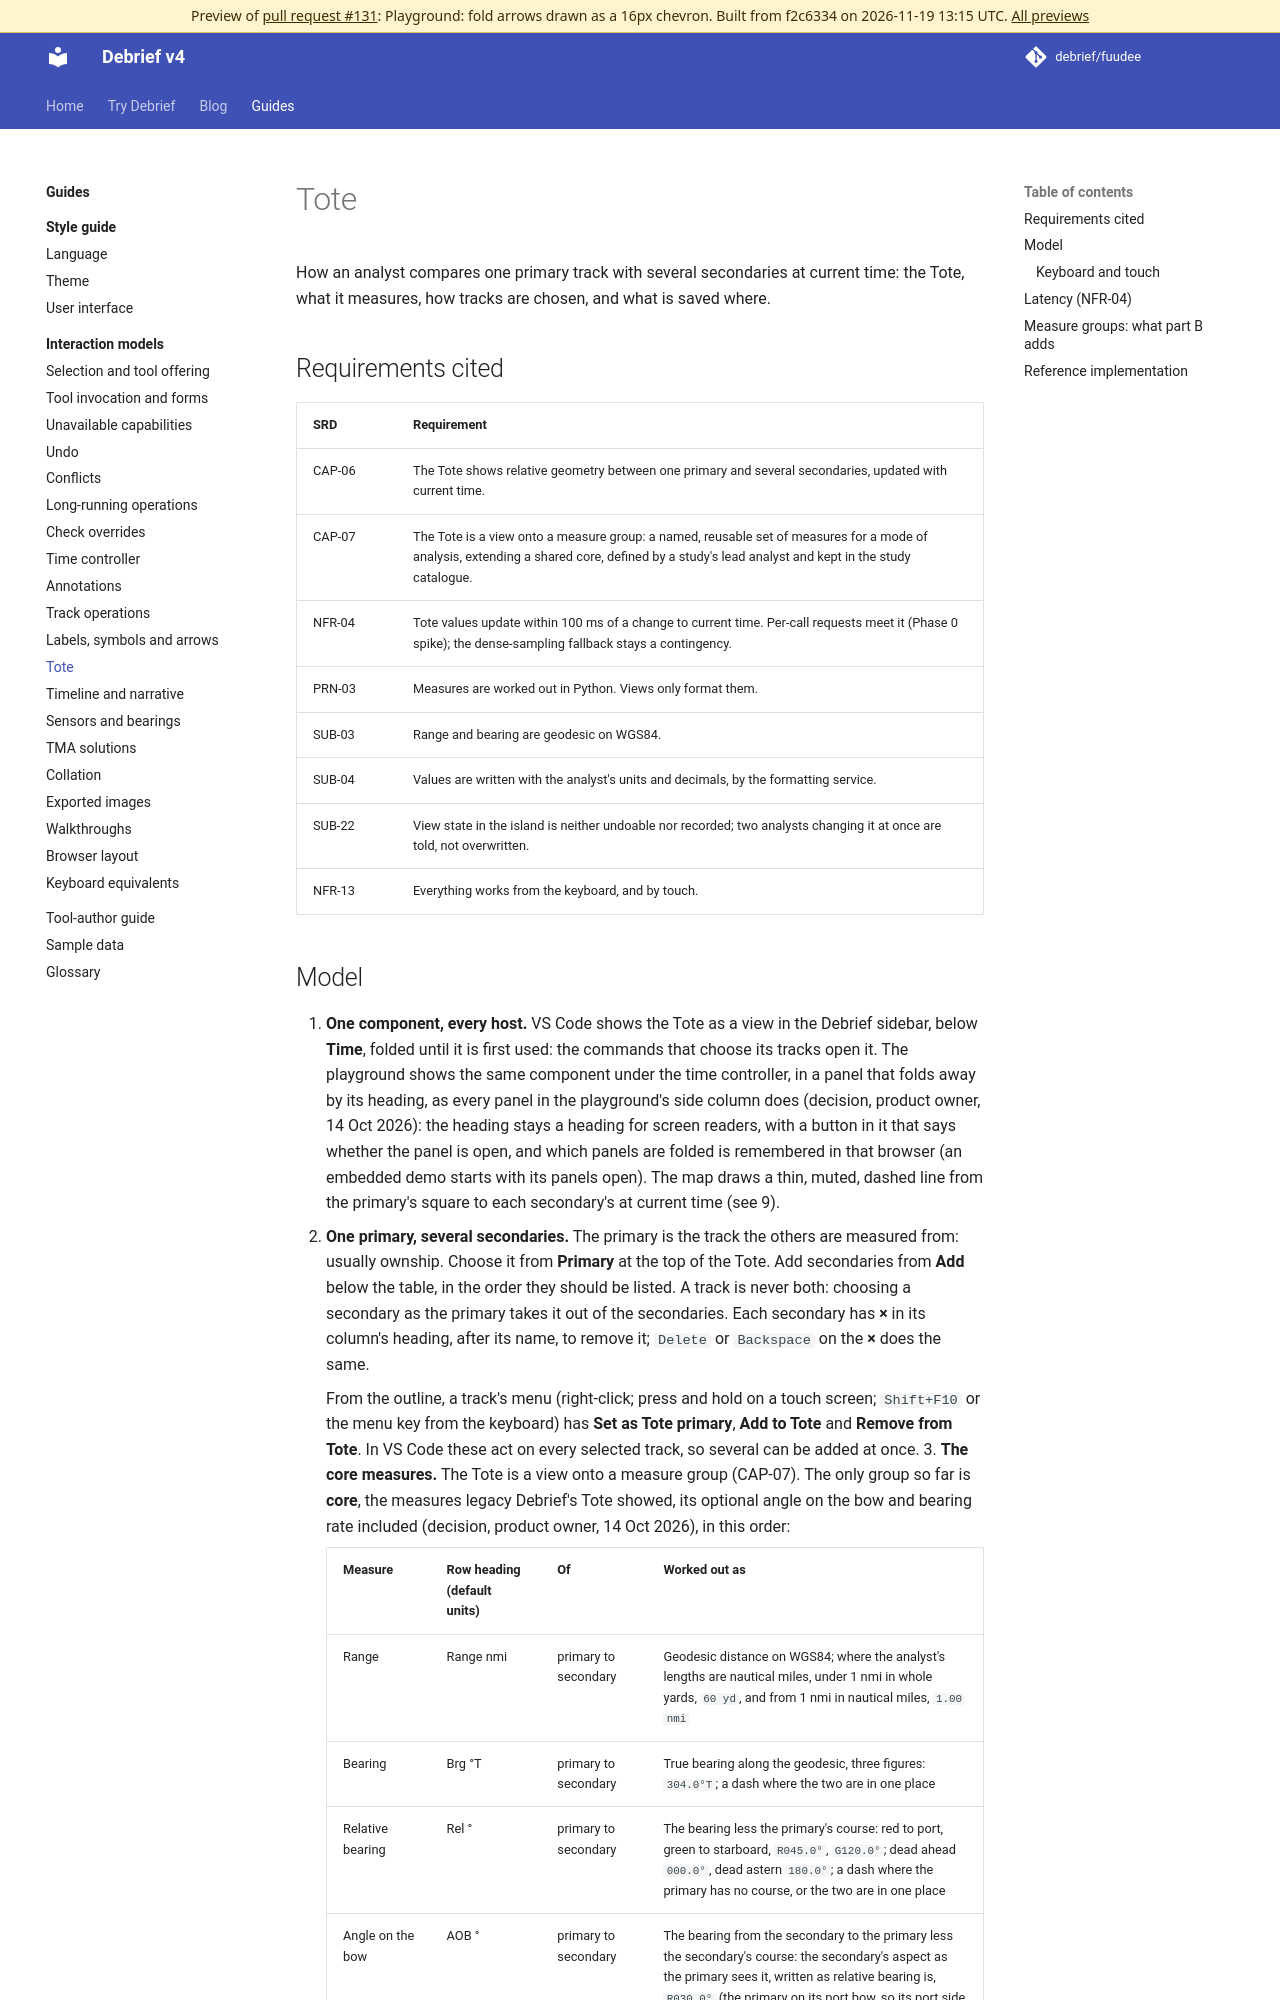

repository: debrief/fuudee · page: pr-preview/pr-131/guides/interaction-models/tote/index.html · generator: mkdocs

# Tote

How an analyst compares one primary track with several secondaries at current time: the Tote, what it measures, how tracks are chosen, and what is saved where.

## Requirements cited

| SRD | Requirement |
| --- | --- |
| CAP-06 | The Tote shows relative geometry between one primary and several secondaries, updated with current time. |
| CAP-07 | The Tote is a view onto a measure group: a named, reusable set of measures for a mode of analysis, extending a shared core, defined by a study's lead analyst and kept in the study catalogue. |
| NFR-04 | Tote values update within 100 ms of a change to current time. Per-call requests meet it (Phase 0 spike); the dense-sampling fallback stays a contingency. |
| PRN-03 | Measures are worked out in Python. Views only format them. |
| SUB-03 | Range and bearing are geodesic on WGS84. |
| SUB-04 | Values are written with the analyst's units and decimals, by the formatting service. |
| SUB-22 | View state in the island is neither undoable nor recorded; two analysts changing it at once are told, not overwritten. |
| NFR-13 | Everything works from the keyboard, and by touch. |
